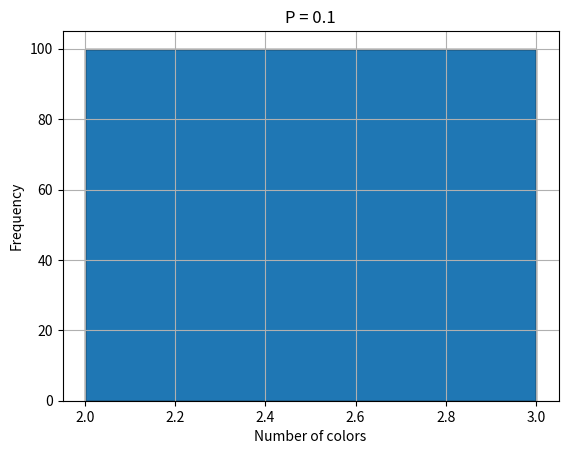
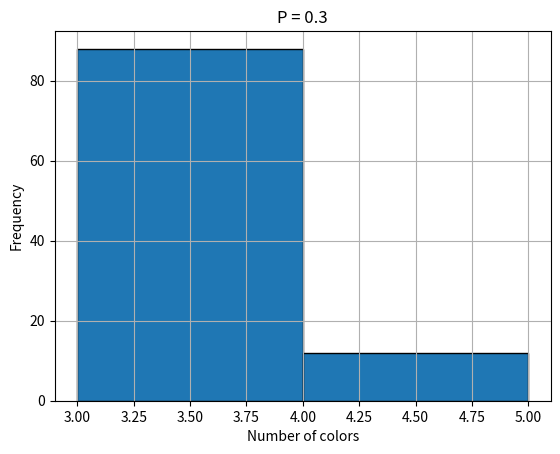
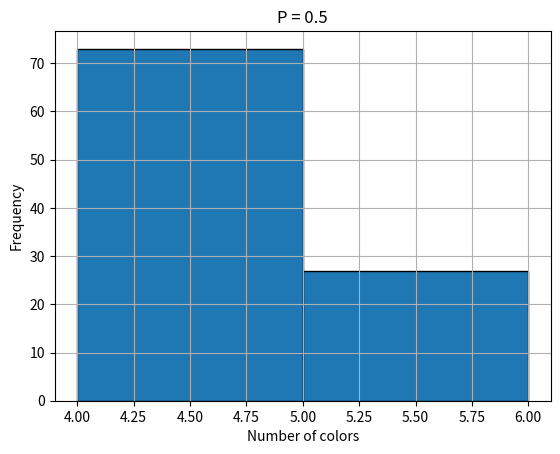
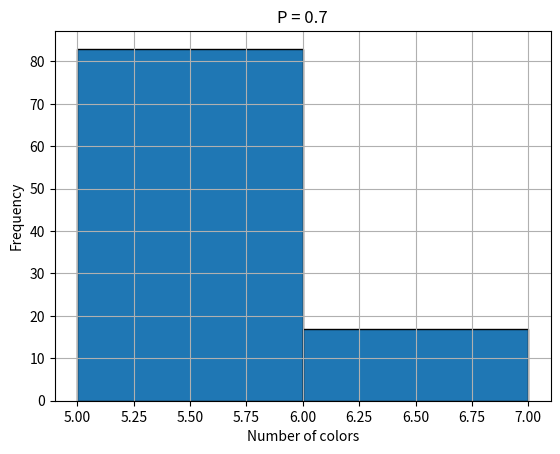
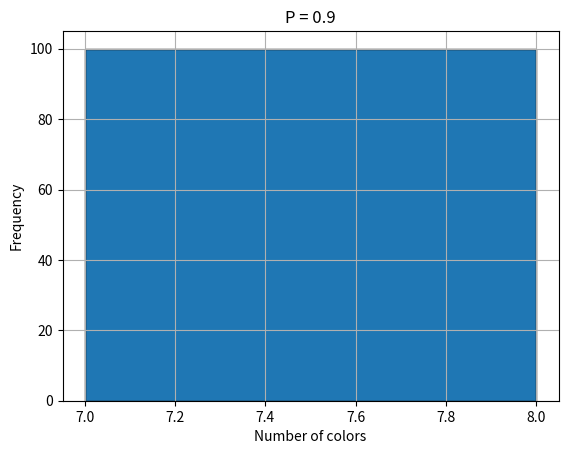

Source code (Python) for these figures, in order:
import random
import matplotlib.pyplot as plt

N = 10
TRIALS = 100

Ps = [0.1, 0.3, 0.5, 0.7, 0.9]

for P in Ps:
    results = []

    # グラフ生成
    edges = []
    for i in range(N):
        for j in range(i+1, N):
            if random.random() < P:
                edges.append((i, j))

    adj = [[0]*N for _ in range(N)]
    for a, b in edges:
        adj[a][b] = 1
        adj[b][a] = 1

    # 彩色
    def greedy_coloring(order):
        color = [0]*N
        for v in order:
            used = [0]*(N+1)
            for u in range(N):
                if adj[v][u] == 1 and color[u] != 0:
                    used[color[u]] = 1
            c = 1
            while used[c] == 1:
                c += 1
            color[v] = c
        return max(color)

    # シミュレーション
    for _ in range(TRIALS):
        order = list(range(N))
        random.shuffle(order)
        results.append(greedy_coloring(order))

    # --------------------------
    # ヒストグラム表示
    # --------------------------
    plt.figure()
    plt.hist(results, bins=range(min(results), max(results)+2), edgecolor='black')
    plt.title(f"P = {P}")
    plt.xlabel("Number of colors")
    plt.ylabel("Frequency")
    plt.grid()

    plt.show()
